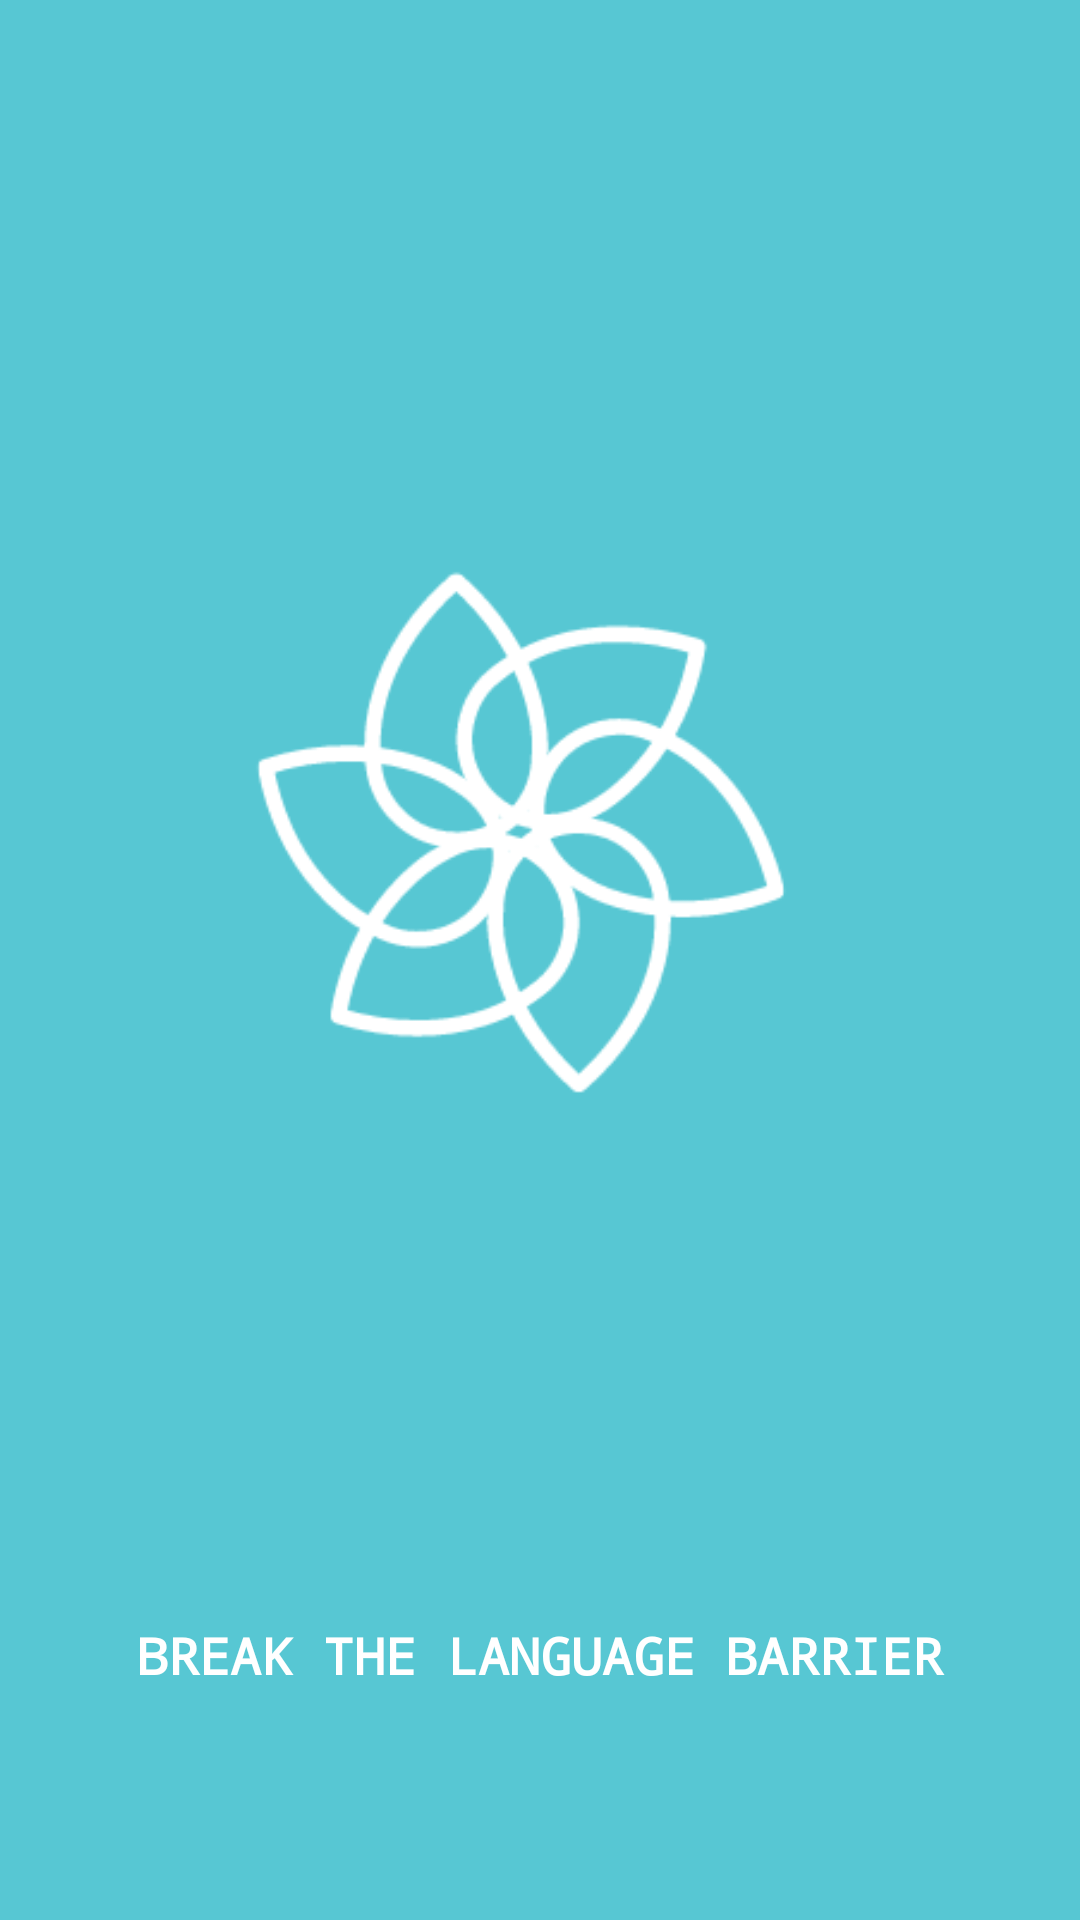

Reconstruct the res/layout file that produces this screen, plus the resources it refers to.
<!-- AndroidManifest.xml: application theme AppTheme -->
<!-- res/layout/intro.xml -->
<?xml version="1.0" encoding="utf-8"?>
<androidx.constraintlayout.widget.ConstraintLayout xmlns:android="http://schemas.android.com/apk/res/android"
    xmlns:app="http://schemas.android.com/apk/res-auto"
    xmlns:tools="http://schemas.android.com/tools"
    android:layout_width="match_parent"
    android:layout_height="match_parent"
    android:background="@color/colorAccent"
    tools:context=".MainActivity">

    <ImageView
        android:id="@+id/imageView"
        android:layout_width="453dp"
        android:layout_height="399dp"
        android:layout_marginLeft="40dp"
        android:layout_marginRight="40dp"
        android:adjustViewBounds="false"
        android:src="@drawable/title_img"
        app:layout_constraintBottom_toBottomOf="parent"
        app:layout_constraintEnd_toEndOf="parent"
        app:layout_constraintStart_toStartOf="parent"
        app:layout_constraintTop_toTopOf="parent"
        app:layout_constraintVertical_bias="0.385" />

    <TextView
        android:id="@+id/textView7"
        android:layout_width="274dp"
        android:layout_height="26dp"
        android:fontFamily="monospace"
        android:text="BREAK the language barrier"
        android:textAlignment="center"
        android:textAllCaps="true"
        android:textColor="#ffff"
        android:textSize="17sp"
        android:textStyle="bold"
        app:layout_constraintBottom_toBottomOf="parent"
        app:layout_constraintEnd_toEndOf="parent"
        app:layout_constraintStart_toStartOf="parent"
        app:layout_constraintTop_toBottomOf="@+id/imageView"
        app:layout_constraintVertical_bias="0.397" />

</androidx.constraintlayout.widget.ConstraintLayout>
<!-- resources referenced by this layout -->
<resources>
  <color name="colorAccent">#57C7D3</color>
  <!-- drawable title_img: png bitmap (drawable, 16068 bytes) -->
  <style name="AppTheme" parent="Theme.AppCompat.Light.DarkActionBar">
          
          <item name="colorPrimary">@color/colorAccent</item>
          <item name="colorPrimaryDark">@color/white</item>
          <item name="colorAccent">@color/colorAccent</item>
      </style>
  <color name="white">#FFFFFF</color>
</resources>
